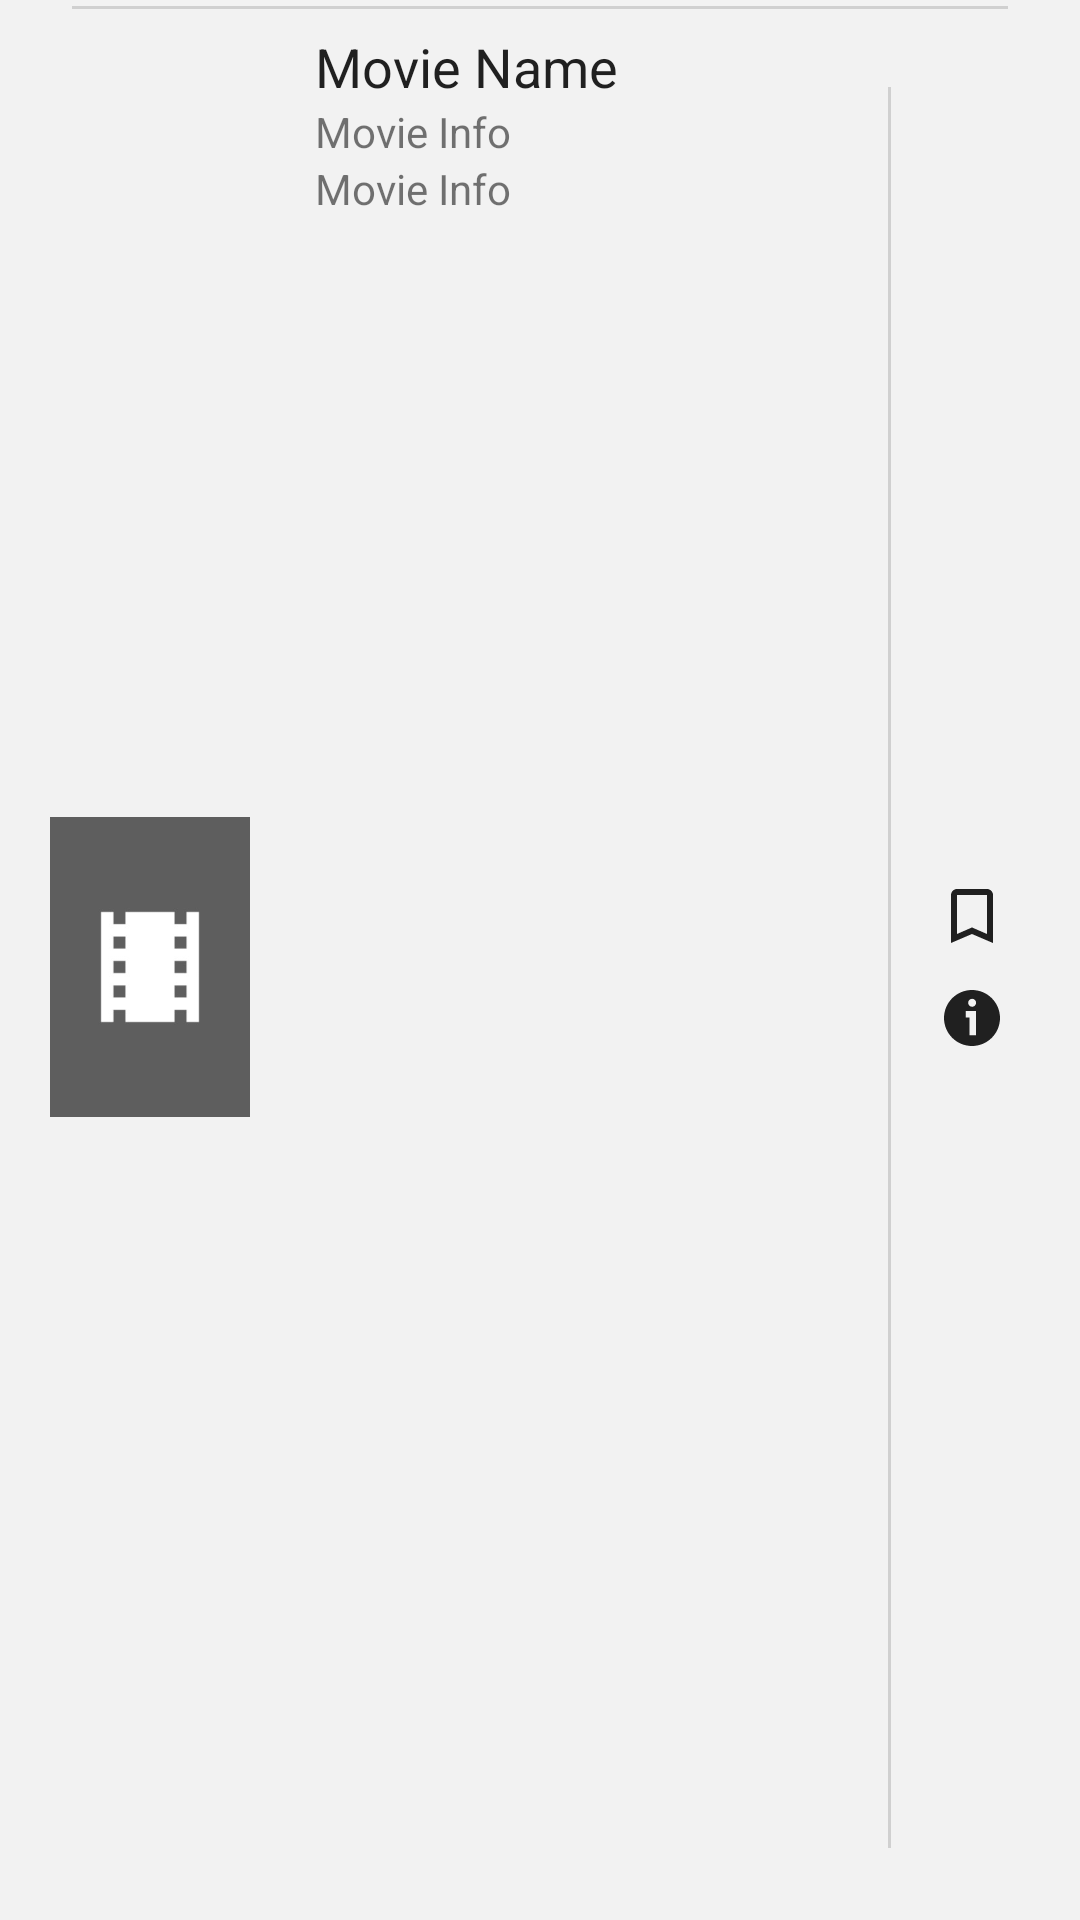

The Android layout XML behind this screen, and the referenced resources:
<!-- AndroidManifest.xml: application theme AppTheme -->
<!-- res/layout/multiple_movies_itemview.xml -->
<?xml version="1.0" encoding="utf-8"?>
<LinearLayout xmlns:android="http://schemas.android.com/apk/res/android"
    android:orientation="vertical"
    android:layout_width="match_parent"
    android:layout_height="wrap_content"
    android:gravity="center">

    <View
        android:layout_marginVertical="2dp"
        android:layout_width="match_parent"
        android:layout_height="1dp"
        android:layout_marginHorizontal="24dp"
        android:background="#4D808080" />


    <LinearLayout
        android:background="?selectableItemBackground"
        android:clickable="true"
        android:focusable="true"
        android:layout_width="match_parent"
        android:layout_height="match_parent"
        android:layout_gravity="center"
        android:gravity="left|center_vertical"
        android:orientation="horizontal">

        <ImageView
            android:id="@+id/m_item_cover"
            android:layout_marginRight="5dp"
            android:layout_width="100dp"
            android:layout_height="100dp"
            android:src="@drawable/ic_no_cover" />

        <LinearLayout
            android:layout_width="match_parent"
            android:layout_height="match_parent"
            android:layout_weight="1"
            android:orientation="vertical">

            <com.google.android.material.textview.MaterialTextView
                android:id="@+id/m_item_title"
                style="?android:attr/textAppearanceLarge"
                android:layout_width="match_parent"
                android:layout_height="wrap_content"
                android:layout_marginTop="5dp"
                android:ellipsize="marquee"
                android:singleLine="true"
                android:gravity="left"
                android:text="@string/movie_name"
                android:textSize="18sp" />

            <com.google.android.material.textview.MaterialTextView
                android:id="@+id/m_item_language"
                style="?android:attr/textAppearanceSmall"
                android:layout_width="match_parent"
                android:layout_height="wrap_content"
                android:text="@string/movie_info" />

            <com.google.android.material.textview.MaterialTextView
                android:id="@+id/m_item_resolution"
                style="?android:attr/textAppearanceSmall"
                android:layout_width="match_parent"
                android:layout_height="wrap_content"
                android:text="@string/movie_info" />

        </LinearLayout>

        <View
            android:layout_width="1dp"
            android:layout_height="match_parent"
            android:layout_marginVertical="24dp"
            android:background="#4D808080" />

        <LinearLayout
            android:layout_width="wrap_content"
            android:layout_height="match_parent"
            android:layout_marginLeft="15dp"
            android:layout_marginRight="24dp"
            android:orientation="vertical"
            android:gravity="center"
            >

            <CheckBox
                android:id="@+id/m_bookmark_check"
                android:button="@null"
                android:checked="false"
                android:background="@drawable/ic_bookmark_selector"
                android:layout_width="24dp"
                android:layout_height="24dp" />

            <View
                android:layout_marginVertical="5dp"
                android:layout_width="0dp"
                android:layout_height="0dp" />

            <ImageView
                android:id="@+id/m_info_image"
                android:layout_width="24dp"
                android:layout_height="24dp"
                android:src="@drawable/ic_info" />


        </LinearLayout>


    </LinearLayout>



</LinearLayout>
<!-- resources referenced by this layout -->
<resources>
  <!-- drawable ic_no_cover (drawable) -->
  <vector xmlns:android="http://schemas.android.com/apk/res/android"
      android:width="24dp"
      android:height="24dp"
      android:viewportWidth="24"
      android:viewportHeight="24">
    <path
        android:fillColor="?actionMenuTextColor"
        android:pathData="M21.9,21.9l-8.49,-8.49l0,0L3.59,3.59l0,0L2.1,2.1L0.69,3.51L3,5.83V19c0,1.1 0.9,2 2,2h13.17l2.31,2.31L21.9,21.9zM5,18l3.5,-4.5l2.5,3.01L12.17,15l3,3H5zM21,18.17L5.83,3H19c1.1,0 2,0.9 2,2V18.17z"/>
  </vector>
  <string name="movie_info">Movie Info</string>
  <string name="movie_name">Movie Name</string>
  <!-- drawable ic_bookmark_full (drawable) -->
  <vector xmlns:android="http://schemas.android.com/apk/res/android"
      android:width="24dp"
      android:height="24dp"
      android:viewportWidth="24.0"
      android:viewportHeight="24.0">
      <path
          android:name="bookmark"
          android:fillColor="@color/blue"
          android:pathData="M17,3H7c-1.1,0 -1.99,0.9 -1.99,2L5,21l7,-3 7,3V5c0,-1.1 -0.9,-2 -2,-2z" />
  </vector>
  <!-- drawable ic_bookmark_empty (drawable) -->
  <vector xmlns:android="http://schemas.android.com/apk/res/android"
      android:width="24dp"
      android:height="24dp"
      android:viewportWidth="24"
      android:viewportHeight="24">
      <path
          android:name="bookmark"
          android:fillColor="?actionMenuTextColor"
          android:pathData="M17,3L7,3c-1.1,0 -1.99,0.9 -1.99,2L5,21l7,-3 7,3L19,5c0,-1.1 -0.9,-2 -2,-2zM17,18l-5,-2.18L7,18L7,5h10v13z" />
  </vector>
  <color name="blue">#304FFE</color>
  <style name="CardTheme" parent="Widget.MaterialComponents.CardView">
          <item name="cardBackgroundColor">@color/switch_card_background_off</item>
          <item name="cardElevation">0dp</item>
          <item name="cardCornerRadius">24dp</item>
          <item name="android:minHeight">48dp</item>
      </style>
  <style name="SwitchTheme" parent="Widget.MaterialComponents.CompoundButton.Switch">
          <item name="android:thumbOffset">0dp</item>
          <item name="android:thumb">@drawable/switch_thumb_selector</item>
          <item name="android:switchMinWidth">20dp</item>
          <item name="showText">false</item>
          <item name="switchPadding">0dp</item>
          <item name="track">@drawable/switch_track_selector</item>
          <item name="useMaterialThemeColors">false</item>
          <item name="enforceMaterialTheme">false</item>
      </style>
  <style name="BottomDialog" parent="Theme.MaterialComponents.Light.BottomSheetDialog">
          <item name="colorPrimary">@color/blue</item>
          <item name="colorPrimaryDark">@color/blue</item>
          <item name="colorAccent">@color/blue</item>
          <item name="bottomSheetStyle">@style/DialogBackground</item>
          <item name="android:backgroundDimAmount">0.8</item>
      </style>
  <style name="CardViewTitle" parent="TextAppearance.MaterialComponents.Headline6">
          <item name="android:textStyle">bold</item>
      </style>
  <style name="Toolbar" parent="Widget.MaterialComponents.Toolbar">
          <item name="titleTextAppearance">@style/TextAppearance.Widget.AppCompat.Toolbar.Title</item>
      </style>
  <color name="background_color">#f2f2f2</color>
  <!-- drawable popup_background (drawable) -->
  <shape xmlns:android="http://schemas.android.com/apk/res/android"
      android:shape="rectangle">
      <corners android:radius="24dp" />
      <solid android:color="@color/switch_card_background_off" />
  </shape>
  <color name="switch_card_background_off">#ffffffff</color>
  <style name="DialogBackground" parent="Widget.MaterialComponents.BottomSheet.Modal">
          <item name="enforceMaterialTheme">false</item>
          <item name="backgroundTint">@android:color/transparent</item>
          <item name="android:elevation">0dp</item>
      </style>
</resources>
